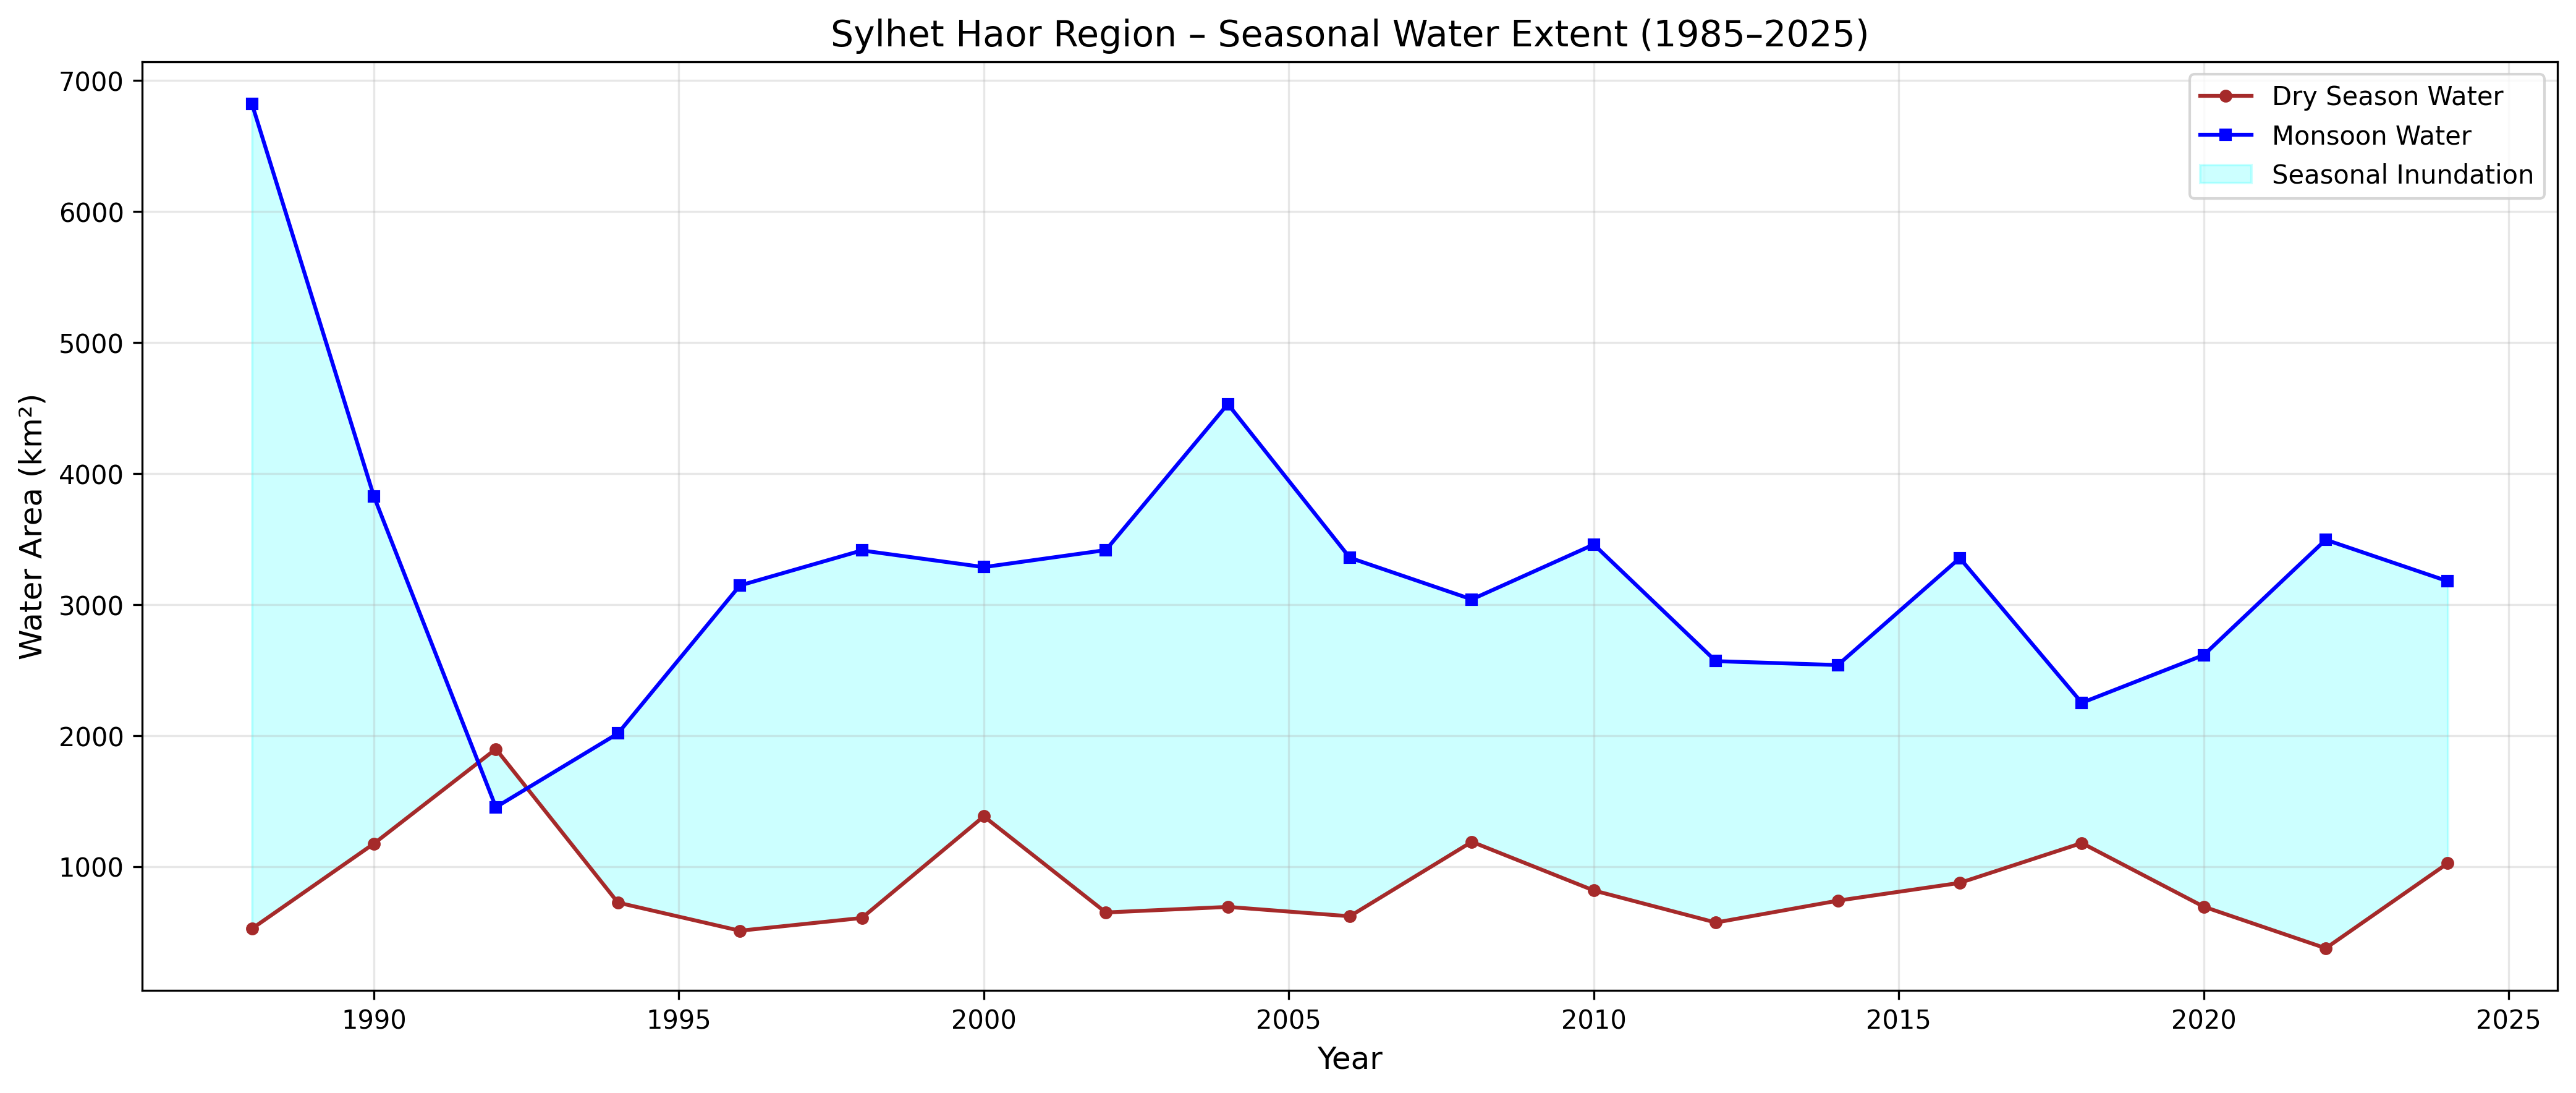

Data behind this chart, as committed beside it:
year, dry_area_km2, monsoon_area_km2, seasonal_area_km2
1988, 526.9, 6823, 6432
1990, 1176, 3826, 3041
1992, 1899, 1454, 1077
1994, 726.3, 2017, 1750
1996, 511.5, 3147, 2611
1998, 608.9, 3414, 3072
2000, 1385, 3287, 2536
2002, 650.8, 3417, 3059
2004, 693.4, 4531, 4048
2006, 622, 3358, 2971
2008, 1190, 3040, 2452
2010, 818.7, 3459, 2993
2012, 574.1, 2569, 2200
2014, 740.9, 2539, 2166
2016, 876.8, 3356, 2935
2018, 1181, 2251, 1820
2020, 695, 2616, 2277
2022, 377.8, 3496, 3207
2024, 1027, 3179, 2517
